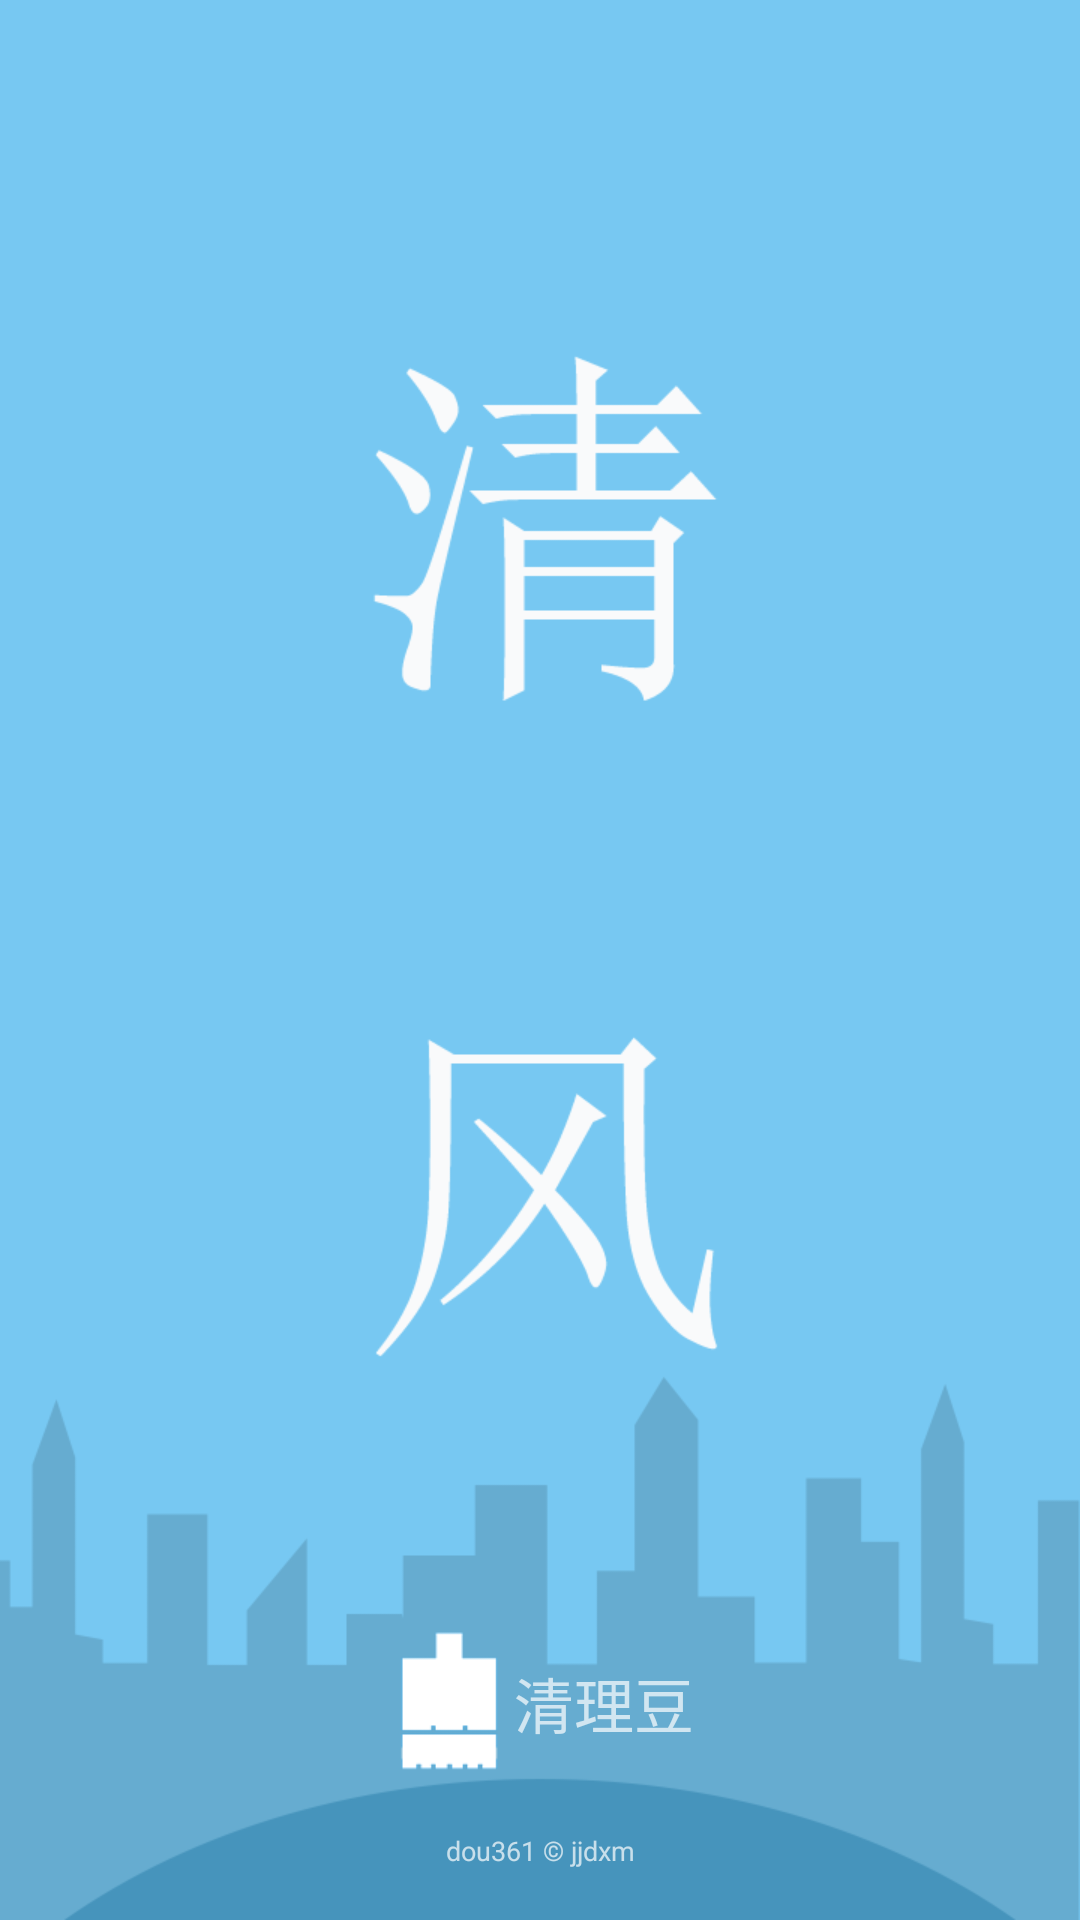

Reconstruct the res/layout file that produces this screen, plus the resources it refers to.
<!-- AndroidManifest.xml: activity theme TranslateThemeFull -->
<!-- res/layout/activity_splish.xml -->
<?xml version="1.0" encoding="utf-8"?>
<RelativeLayout xmlns:android="http://schemas.android.com/apk/res/android"
    android:layout_width="match_parent"
    android:layout_height="match_parent"
    android:background="#ffffff">

    <ImageView
        android:id="@+id/image"
        android:layout_width="match_parent"
        android:layout_height="match_parent"
        android:scaleType="centerCrop"
        android:src="@drawable/entrance" />

    <View
        android:layout_width="match_parent"
        android:layout_height="300dp"
        android:layout_alignParentBottom="true"
        android:background="@drawable/entrance_bottom_bg" />

    <LinearLayout
        android:layout_marginBottom="18dp"
        android:layout_above="@+id/title"
        android:layout_width="wrap_content"

      android:layout_centerHorizontal="true"
        android:orientation="horizontal"
        android:layout_height="wrap_content">

        <ImageView
            android:layout_width="wrap_content"
            android:layout_height="wrap_content"
            android:layout_gravity="center_vertical"
            android:src="@drawable/small_icon" />

        <TextView
            android:id="@+id/app_name"
            android:layout_width="wrap_content"
            android:layout_height="wrap_content"
            android:layout_gravity="center_vertical"
            android:text="@string/app_name"
            android:textColor="#b3ffffff"
            android:textSize="20sp" />

    </LinearLayout>


    <TextView
        android:id="@+id/title"
        android:layout_width="match_parent"
        android:layout_height="wrap_content"
        android:layout_alignParentBottom="true"
        android:layout_marginBottom="17dp"
        android:gravity="center_horizontal"
        android:text="dou361 © jjdxm"
        android:textColor="#b3ffffff"
        android:textSize="9sp" />

</RelativeLayout>
<!-- resources referenced by this layout -->
<resources>
  <!-- drawable entrance: png bitmap (drawable-xxhdpi, 24214 bytes) -->
  <!-- drawable small_icon: png bitmap (drawable-xhdpi, 3759 bytes) -->
  <string name="app_name">清理豆</string>
  <style name="TranslateThemeFull" parent="@android:style/Theme.NoTitleBar.Fullscreen">
          <item name="android:windowBackground">@drawable/transparent</item>
      </style>
</resources>
